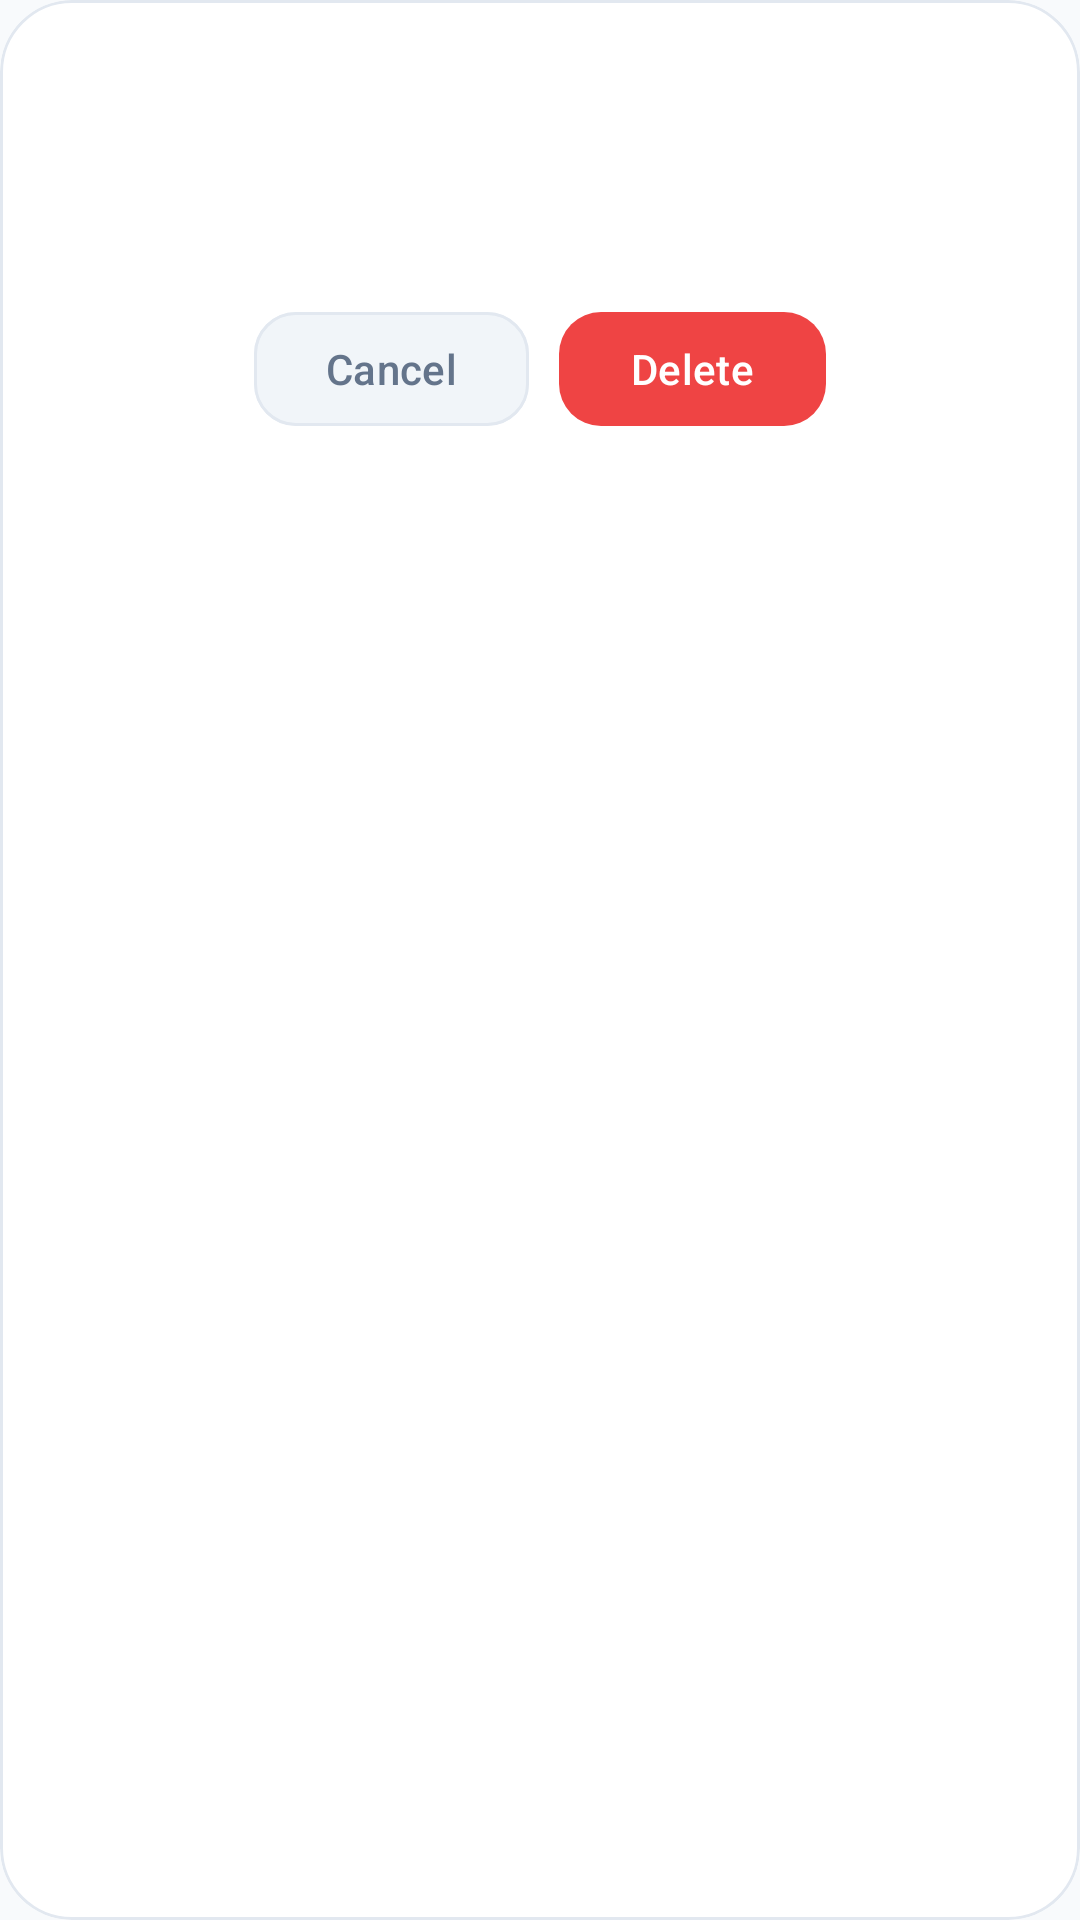

Write the Android layout XML for this screen, with the resource values it uses.
<!-- AndroidManifest.xml: application theme Theme.WaveTime -->
<!-- res/layout/dialog_soft_delete.xml -->
<?xml version="1.0" encoding="utf-8"?>

<com.google.android.material.card.MaterialCardView xmlns:android="http://schemas.android.com/apk/res/android"
    xmlns:app="http://schemas.android.com/apk/res-auto"
    android:layout_width="match_parent"
    android:layout_height="wrap_content"
    android:layout_margin="20dp"
    app:cardBackgroundColor="@color/card_bg"
    app:cardCornerRadius="24dp"
    app:cardElevation="0dp"
    app:strokeColor="@color/section_border"
    app:strokeWidth="1dp">

    <LinearLayout
        android:layout_width="match_parent"
        android:layout_height="wrap_content"
        android:orientation="vertical"
        android:padding="22dp">

        <TextView
            android:id="@+id/tvDialogTitle"
            android:layout_width="match_parent"
            android:layout_height="wrap_content"
            android:textColor="@color/text_primary"
            android:textSize="20sp"
            android:textStyle="bold" />

        <TextView
            android:id="@+id/tvDialogMessage"
            android:layout_width="match_parent"
            android:layout_height="wrap_content"
            android:layout_marginTop="8dp"
            android:textColor="@color/text_secondary"
            android:textSize="14sp"
            android:lineSpacingExtra="2dp" />

        <LinearLayout
            android:layout_width="match_parent"
            android:layout_height="wrap_content"
            android:layout_marginTop="24dp"
            android:gravity="center"
            android:orientation="horizontal">

            <com.google.android.material.button.MaterialButton
                android:id="@+id/btnCancel"
                android:layout_width="wrap_content"
                android:layout_height="46dp"
                android:minWidth="88dp"
                android:text="@string/cancel"
                android:textAllCaps="false"
                android:textColor="@color/text_secondary"
                app:backgroundTint="@color/surface_bg"
                app:cornerRadius="14dp"
                app:elevation="0dp"
                app:strokeColor="@color/section_border"
                app:strokeWidth="1dp" />

            <com.google.android.material.button.MaterialButton
                android:id="@+id/btnConfirm"
                android:layout_width="wrap_content"
                android:layout_height="46dp"
                android:layout_marginStart="10dp"
                android:minWidth="88dp"
                android:text="@string/delete"
                android:textAllCaps="false"
                android:textColor="@color/on_primary"
                app:backgroundTint="@color/error"
                app:cornerRadius="14dp"
                app:elevation="0dp" />

        </LinearLayout>

    </LinearLayout>

</com.google.android.material.card.MaterialCardView>
<!-- resources referenced by this layout -->
<resources>
  <color name="card_bg">#FFFFFF</color>
  <color name="error">#EF4444</color>
  <color name="on_primary">#FFFFFF</color>
  <color name="section_border">#E2E8F0</color>
  <color name="surface_bg">#F1F5F9</color>
  <color name="text_primary">#0F172A</color>
  <color name="text_secondary">#64748B</color>
  <string name="cancel">Cancel</string>
  <string name="delete">Delete</string>
  <style name="Theme.WaveTime" parent="Base.Theme.WaveTime" />
  <style name="Base.Theme.WaveTime" parent="Theme.Material3.DayNight.NoActionBar">
  
          
          <item name="colorPrimary">@color/primary</item>
          <item name="colorOnPrimary">@color/on_primary</item>
          <item name="colorPrimaryContainer">@color/primary_container</item>
  
          
          <item name="android:windowBackground">@color/screen_bg</item>
          <item name="colorSurface">@color/card_bg</item>
          <item name="colorOnSurface">@color/text_primary</item>
  
          <item name="colorOnBackground">@color/text_primary</item>
  
          
          <item name="colorControlActivated">@color/primary</item>
  
          
          <item name="android:statusBarColor">@android:color/transparent</item>
          <item name="android:navigationBarColor">@android:color/transparent</item>
  
          
          <item name="android:windowLightStatusBar">true</item>
          <item name="android:windowNoTitle">true</item>
  
          
          <item name="android:forceDarkAllowed" tools:targetApi="q">false</item>
  
  
      </style>
  <color name="primary">#3B82F6</color>
  <color name="primary_container">#DBEAFE</color>
  <color name="screen_bg">#F8FAFC</color>
</resources>
